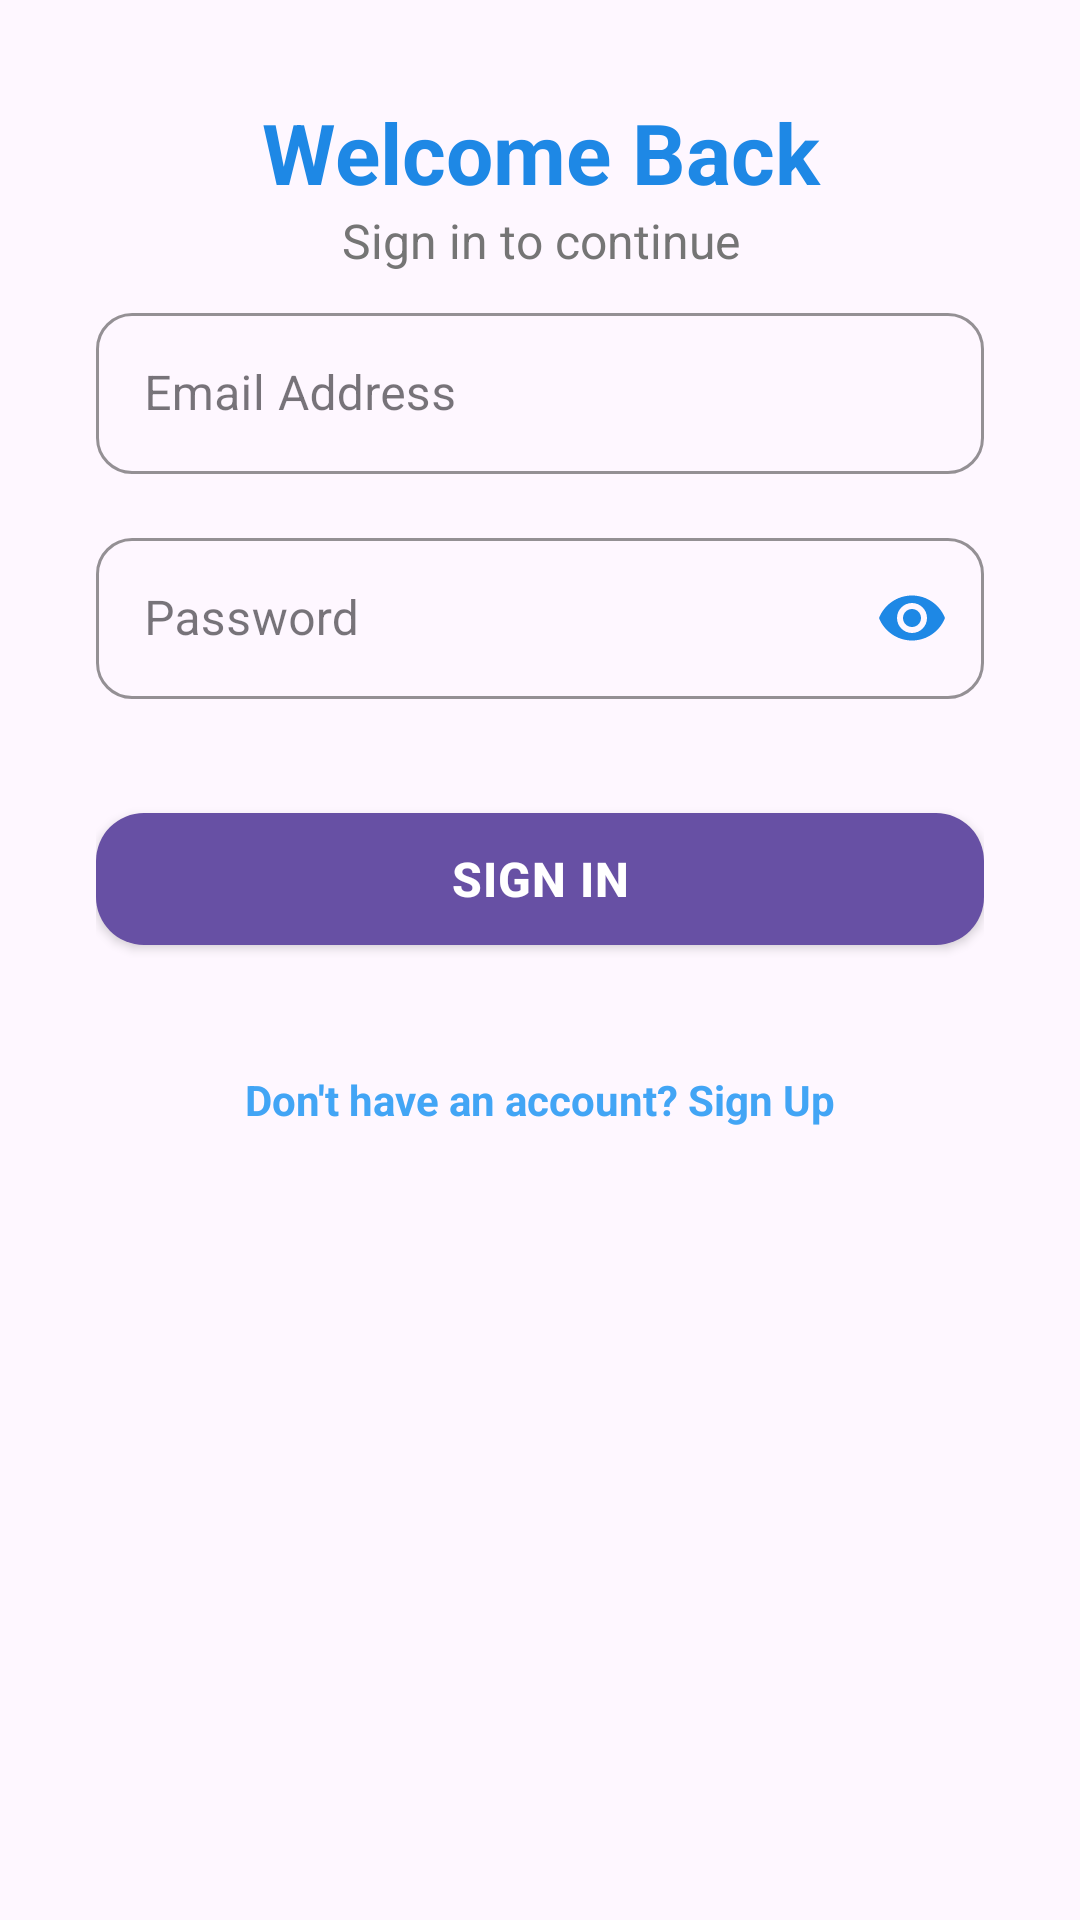

Here is an Android app screen rendered from its layout file. Give the layout XML and the strings, colors and styles it references.
<!-- AndroidManifest.xml: application theme Theme.MyTaskManagementProject -->
<!-- res/layout/fragment_sign_in.xml -->
<?xml version="1.0" encoding="utf-8"?>
<androidx.constraintlayout.widget.ConstraintLayout
    xmlns:android="http://schemas.android.com/apk/res/android"
    xmlns:app="http://schemas.android.com/apk/res-auto"
    android:layout_width="match_parent"
    android:layout_height="match_parent"
    android:padding="32dp"
    android:background="@android:color/transparent">

    <TextView
        android:id="@+id/title_sign_in"
        android:layout_width="0dp"
        android:layout_height="wrap_content"
        android:text="Welcome Back"
        android:textSize="28sp"
        android:textStyle="bold"
        android:gravity="center"
        android:textColor="@color/blue_primary"
        app:layout_constraintTop_toTopOf="parent"
        app:layout_constraintStart_toStartOf="parent"
        app:layout_constraintEnd_toEndOf="parent"
        android:layout_marginBottom="8dp"/>

    <TextView
        android:id="@+id/subtitle_sign_in"
        android:layout_width="0dp"
        android:layout_height="wrap_content"
        android:text="Sign in to continue"
        android:textSize="16sp"
        android:gravity="center"
        android:textColor="@color/text_secondary"
        app:layout_constraintTop_toBottomOf="@id/title_sign_in"
        app:layout_constraintStart_toStartOf="parent"
        app:layout_constraintEnd_toEndOf="parent"
        android:layout_marginBottom="32dp"/>

    <com.google.android.material.textfield.TextInputLayout
        android:id="@+id/input_layout_email"
        style="@style/Widget.MaterialComponents.TextInputLayout.OutlinedBox"
        android:layout_width="0dp"
        android:layout_height="wrap_content"
        android:hint="Email Address"
        app:boxCornerRadiusBottomEnd="12dp"
        app:boxCornerRadiusBottomStart="12dp"
        app:boxCornerRadiusTopEnd="12dp"
        app:boxCornerRadiusTopStart="12dp"
        app:boxStrokeColor="@color/blue_primary"
        app:hintTextColor="@color/blue_primary"
        app:layout_constraintTop_toBottomOf="@id/subtitle_sign_in"
        app:layout_constraintStart_toStartOf="parent"
        app:layout_constraintEnd_toEndOf="parent"
        android:layout_marginTop="8dp">

        <com.google.android.material.textfield.TextInputEditText
            android:id="@+id/email"
            android:layout_width="match_parent"
            android:layout_height="wrap_content"
            android:textColor="@color/text_primary"
            android:inputType="textEmailAddress"
            android:paddingVertical="16dp"
            android:textSize="16sp"/>
    </com.google.android.material.textfield.TextInputLayout>

    <com.google.android.material.textfield.TextInputLayout
        android:id="@+id/input_layout_password"
        style="@style/Widget.MaterialComponents.TextInputLayout.OutlinedBox"
        android:layout_width="0dp"
        android:layout_height="wrap_content"
        android:hint="Password"
        app:boxCornerRadiusBottomEnd="12dp"
        app:boxCornerRadiusBottomStart="12dp"
        app:boxCornerRadiusTopEnd="12dp"
        app:boxCornerRadiusTopStart="12dp"
        app:boxStrokeColor="@color/blue_primary"
        app:hintTextColor="@color/blue_primary"
        app:passwordToggleEnabled="true"
        app:passwordToggleTint="@color/blue_primary"
        app:layout_constraintTop_toBottomOf="@id/input_layout_email"
        app:layout_constraintStart_toStartOf="parent"
        app:layout_constraintEnd_toEndOf="parent"
        android:layout_marginTop="16dp">

        <com.google.android.material.textfield.TextInputEditText
            android:id="@+id/password"
            android:layout_width="match_parent"
            android:layout_height="wrap_content"
            android:textColor="@color/text_primary"
            android:inputType="textPassword"
            android:paddingVertical="16dp"
            android:textSize="16sp"/>
    </com.google.android.material.textfield.TextInputLayout>

    <com.google.android.material.button.MaterialButton
        android:id="@+id/signInBTN"
        android:layout_width="0dp"
        android:layout_height="56dp"
        android:text="Sign In"
        android:textSize="16sp"
        android:textStyle="bold"
        app:cornerRadius="16dp"
        app:iconPadding="8dp"
        android:letterSpacing="0.02"
        app:layout_constraintTop_toBottomOf="@id/input_layout_password"
        app:layout_constraintStart_toStartOf="parent"
        app:layout_constraintEnd_toEndOf="parent"
        android:layout_marginTop="32dp"
        style="@style/Widget.MaterialComponents.Button"/>

    <TextView
        android:id="@+id/signUpFragmentLink"
        android:layout_width="wrap_content"
        android:layout_height="wrap_content"
        android:text="Don't have an account? Sign Up"
        android:textColor="@color/blue_accent"
        android:textStyle="bold"
        android:padding="12dp"
        android:layout_marginTop="24dp"
        android:clickable="true"
        android:focusable="true"
        android:foreground="?attr/selectableItemBackground"
        app:layout_constraintTop_toBottomOf="@id/signInBTN"
        app:layout_constraintStart_toStartOf="parent"
        app:layout_constraintEnd_toEndOf="parent"/>

</androidx.constraintlayout.widget.ConstraintLayout>
<!-- resources referenced by this layout -->
<resources>
  <color name="blue_accent">#42A5F5</color>
  <color name="blue_primary">#1E88E5</color>
  <color name="text_primary">#212121</color>
  <color name="text_secondary">#757575</color>
  <style name="Theme.MyTaskManagementProject" parent="Base.Theme.MyTaskManagementProject" />
  <style name="Base.Theme.MyTaskManagementProject" parent="Theme.Material3.DayNight.NoActionBar">
          
          
      </style>
</resources>
